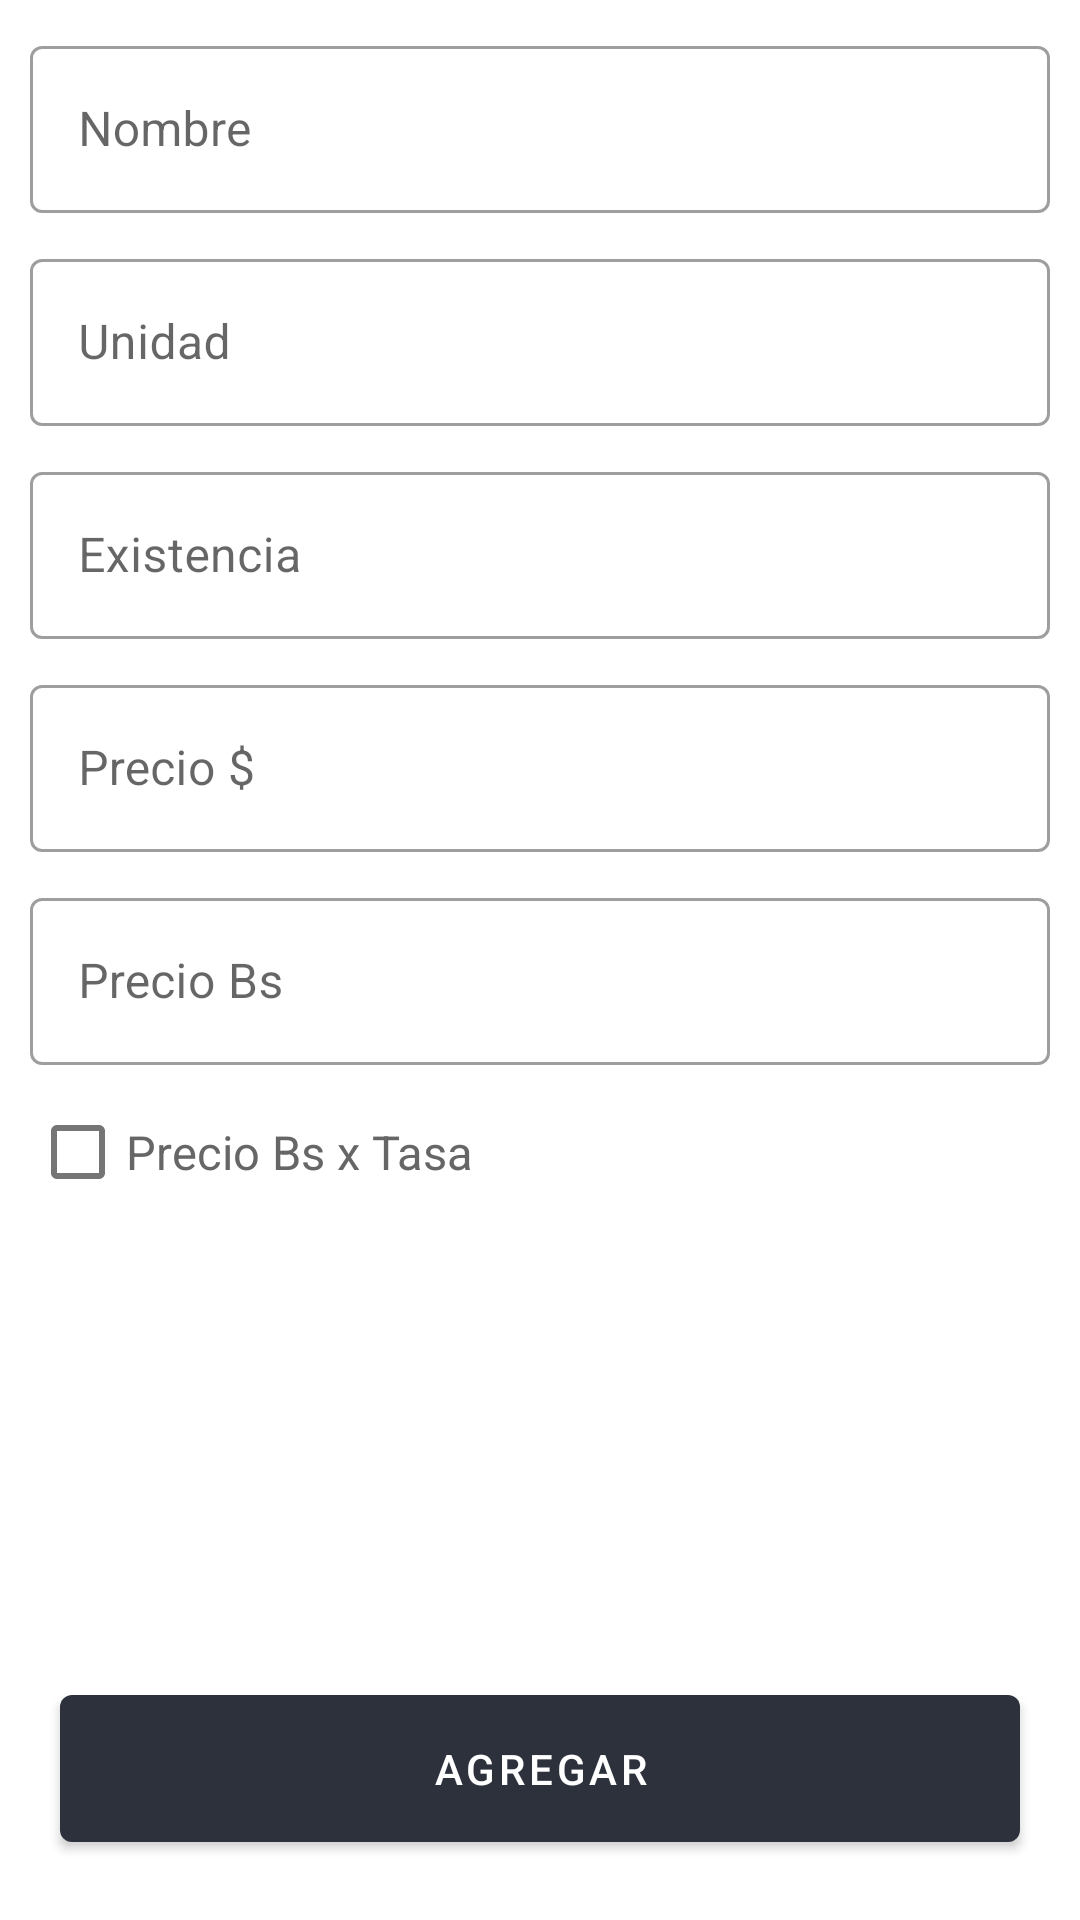

Here is an Android app screen rendered from its layout file. Give the layout XML and the strings, colors and styles it references.
<!-- AndroidManifest.xml: application theme Theme.Inventogical -->
<!-- res/layout/fragment_add.xml -->
<?xml version="1.0" encoding="utf-8"?>
<androidx.constraintlayout.widget.ConstraintLayout xmlns:android="http://schemas.android.com/apk/res/android"
    xmlns:app="http://schemas.android.com/apk/res-auto"
    xmlns:tools="http://schemas.android.com/tools"
    android:layout_width="match_parent"
    android:layout_height="match_parent"
    tools:context=".AddFragment">

    <com.google.android.material.textfield.TextInputLayout
        android:id="@+id/etNombre"
        style="@style/Widget.MaterialComponents.TextInputLayout.OutlinedBox"
        android:layout_width="match_parent"
        android:layout_height="wrap_content"
        android:layout_marginStart="10dp"
        android:layout_marginTop="10dp"
        android:layout_marginEnd="10dp"
        android:hint="Nombre"
        app:layout_constraintTop_toTopOf="parent">

        <com.google.android.material.textfield.TextInputEditText
            android:layout_width="match_parent"
            android:layout_height="wrap_content"
            android:drawablePadding="10dp"
            android:inputType="text"
            android:textColorHint="#757575" />

    </com.google.android.material.textfield.TextInputLayout>

    <com.google.android.material.textfield.TextInputLayout
        android:id="@+id/etUnidad"
        style="@style/Widget.MaterialComponents.TextInputLayout.OutlinedBox"
        android:layout_width="match_parent"
        android:layout_height="wrap_content"
        android:layout_marginStart="10dp"
        android:layout_marginTop="10dp"
        android:layout_marginEnd="10dp"
        android:hint="Unidad"
        app:layout_constraintTop_toBottomOf="@+id/etNombre">

        <com.google.android.material.textfield.TextInputEditText
            android:layout_width="match_parent"
            android:layout_height="wrap_content"
            android:drawablePadding="10dp"
            android:inputType="text"
            android:textColorHint="#757575" />

    </com.google.android.material.textfield.TextInputLayout>

    <com.google.android.material.textfield.TextInputLayout
        android:id="@+id/etExistencia"
        style="@style/Widget.MaterialComponents.TextInputLayout.OutlinedBox"
        android:layout_width="match_parent"
        android:layout_height="wrap_content"
        android:layout_marginStart="10dp"
        android:layout_marginTop="10dp"
        android:layout_marginEnd="10dp"
        android:hint="Existencia"
        app:layout_constraintTop_toBottomOf="@+id/etUnidad">

        <com.google.android.material.textfield.TextInputEditText
            android:layout_width="match_parent"
            android:layout_height="wrap_content"
            android:drawablePadding="10dp"
            android:inputType="numberDecimal"
            android:textColorHint="#757575" />

    </com.google.android.material.textfield.TextInputLayout>

    <com.google.android.material.textfield.TextInputLayout
        android:id="@+id/etPrecioS"
        style="@style/Widget.MaterialComponents.TextInputLayout.OutlinedBox"
        android:layout_width="match_parent"
        android:layout_height="wrap_content"
        android:layout_marginStart="10dp"
        android:layout_marginTop="10dp"
        android:layout_marginEnd="10dp"
        android:hint="Precio $"
        app:layout_constraintTop_toBottomOf="@+id/etExistencia">

        <com.google.android.material.textfield.TextInputEditText
            android:layout_width="match_parent"
            android:layout_height="wrap_content"
            android:drawablePadding="10dp"
            android:inputType="numberDecimal"
            android:textColorHint="#757575" />

    </com.google.android.material.textfield.TextInputLayout>

    <com.google.android.material.textfield.TextInputLayout
        android:id="@+id/etPrecioBs"
        style="@style/Widget.MaterialComponents.TextInputLayout.OutlinedBox"
        android:layout_width="match_parent"
        android:layout_height="wrap_content"
        android:layout_marginStart="10dp"
        android:layout_marginTop="10dp"
        android:layout_marginEnd="10dp"
        android:hint="Precio Bs"
        app:layout_constraintTop_toBottomOf="@+id/etPrecioS">

        <com.google.android.material.textfield.TextInputEditText
            android:layout_width="match_parent"
            android:layout_height="wrap_content"
            android:drawablePadding="10dp"
            android:inputType="numberDecimal"
            android:textColorHint="#757575" />

    </com.google.android.material.textfield.TextInputLayout>

    <com.google.android.material.checkbox.MaterialCheckBox
        android:id="@+id/cbTasa"
        android:layout_width="wrap_content"
        android:layout_height="wrap_content"
        android:layout_marginStart="10dp"
        android:layout_marginTop="5dp"
        android:layout_marginEnd="10dp"
        android:text="Precio Bs x Tasa"
        android:textSize="15.5sp"
        android:textColor="#666666"
        app:layout_constraintStart_toStartOf="parent"
        app:layout_constraintTop_toBottomOf="@+id/etPrecioBs" />

    <com.google.android.material.button.MaterialButton
        android:id="@+id/btnAgregar"
        android:layout_width="match_parent"
        android:layout_height="wrap_content"
        android:layout_margin="20dp"
        android:padding="15dp"
        android:text="agregar"
        app:layout_constraintBottom_toBottomOf="parent" />

</androidx.constraintlayout.widget.ConstraintLayout>
<!-- resources referenced by this layout -->
<resources>
  <style name="Theme.Inventogical" parent="Theme.MaterialComponents.DayNight.DarkActionBar">
          
          <item name="colorPrimary">#2C313C</item>
          <item name="colorPrimaryVariant">#282C34</item>
          <item name="colorOnPrimary">@color/white</item>
          
          <item name="colorSecondary">#2ea174</item>
          <item name="colorSecondaryVariant">#74c1a3</item>
          <item name="colorOnSecondary">@color/black</item>
          
          <item name="android:statusBarColor">?attr/colorPrimaryVariant</item>
          
      </style>
  <!-- not gathered from this repository: default colours our renderer supplied (Android Studio template values) -->
  <color name="black">#FF000000</color>
  <color name="white">#FFFFFFFF</color>
</resources>
